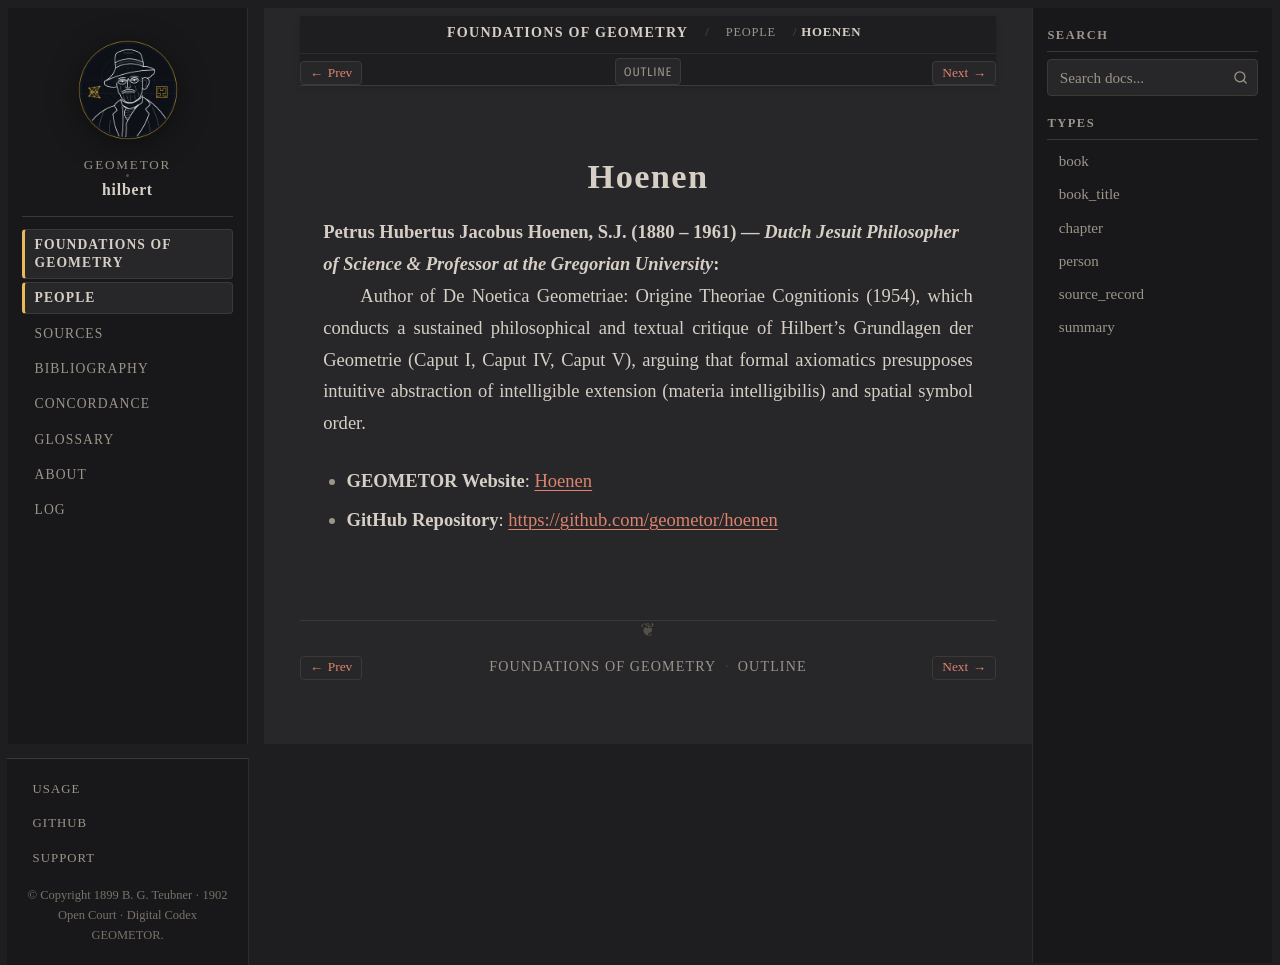

repository: geometor/hilbert · page: grundlagen/people/hoenen.html · generator: sphinx

:type: person
:layout: book
:death_year: 1961
:death_label: 1961
:lifespan: 1880 – 1961
:site_url: https://geometor.github.io/hoenen/
:github_url: https://github.com/geometor/hoenen
:excerpt: Petrus Hubertus Jacobus Hoenen, S.J. (1880 – 1961) — Dutch Jesuit Philosopher of Science & Professor at the Gregorian University

.. _person-hoenen:

Hoenen
======

**Petrus Hubertus Jacobus Hoenen, S.J.** (1880 – 1961) — *Dutch Jesuit Philosopher of Science & Professor at the Gregorian University*
   Author of De Noetica Geometriae: Origine Theoriae Cognitionis (1954), which conducts a sustained philosophical and textual critique of Hilbert's Grundlagen der Geometrie (Caput I, Caput IV, Caput V), arguing that formal axiomatics presupposes intuitive abstraction of intelligible extension (materia intelligibilis) and spatial symbol order.

* **GEOMETOR Website**: `Hoenen <https://geometor.github.io/hoenen/>`_
* **GitHub Repository**: `https://github.com/geometor/hoenen <https://github.com/geometor/hoenen>`_
